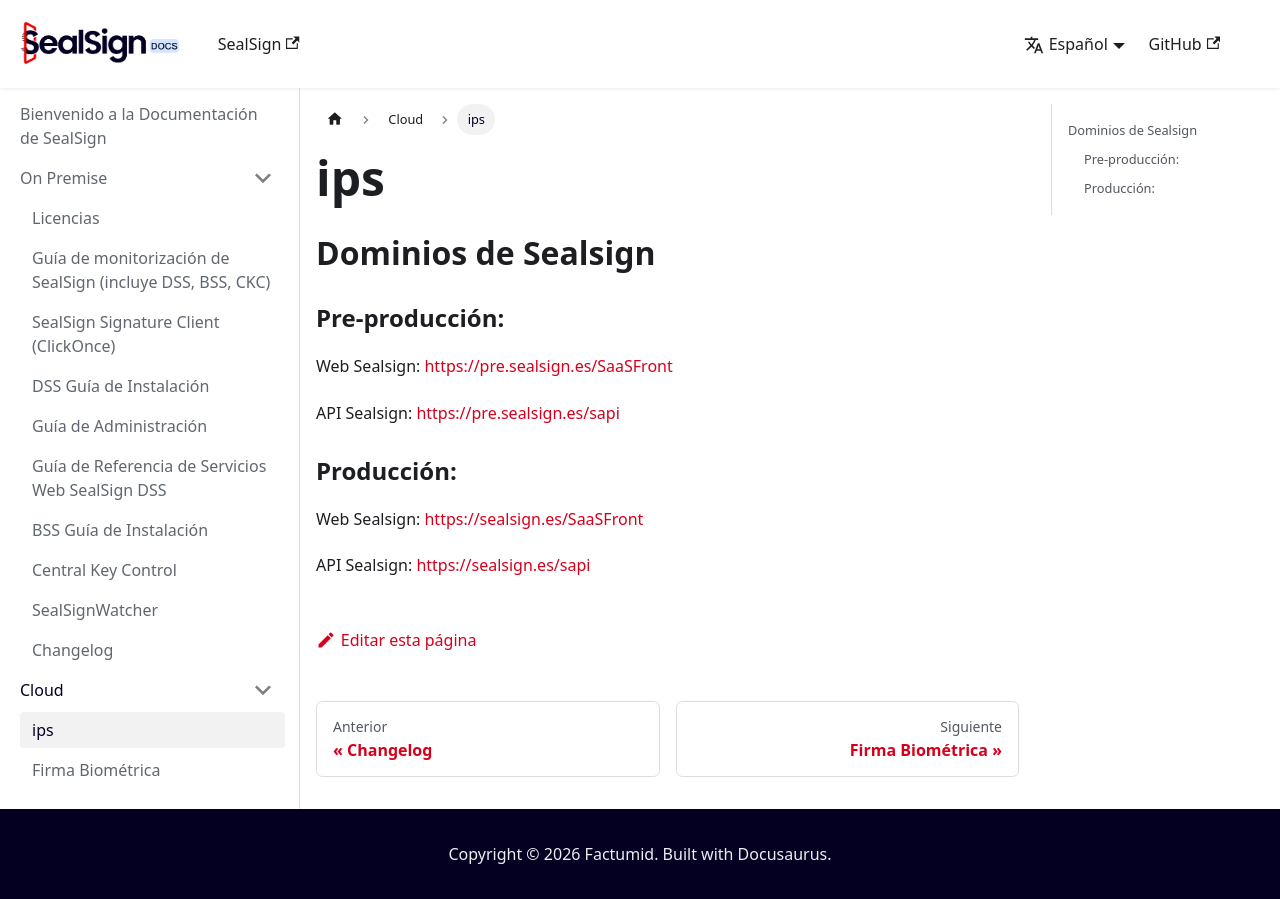

repository: FactumID/sealsign-docs · page: es/cloud/ips/index.html · generator: docusaurus

## Dominios de Sealsign
 
### Pre-producción:
Web Sealsign: https://pre.sealsign.es/SaaSFront

API Sealsign: https://pre.sealsign.es/sapi
### Producción:
Web Sealsign: https://sealsign.es/SaaSFront

API Sealsign: https://sealsign.es/sapi
 
